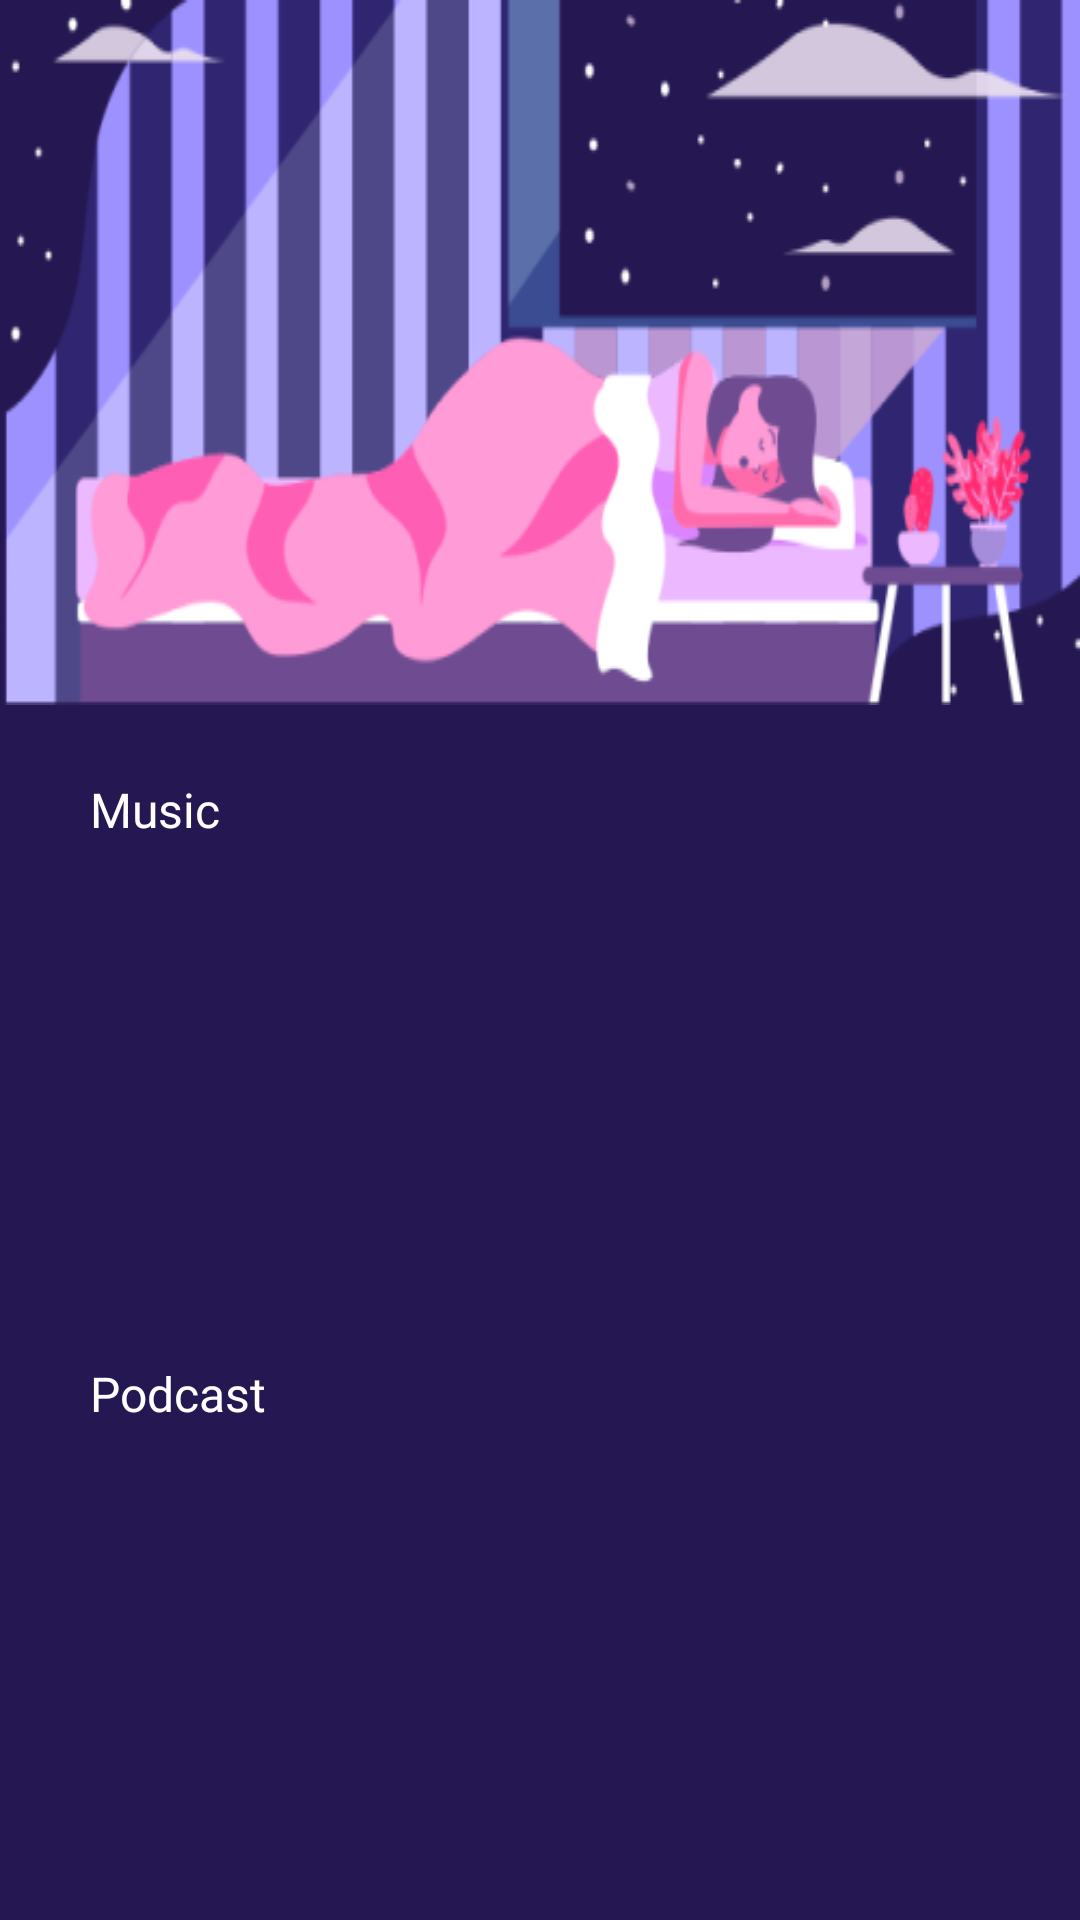

Reconstruct the res/layout file that produces this screen, plus the resources it refers to.
<!-- AndroidManifest.xml: application theme Theme.BetterSleep -->
<!-- res/layout/fragment_home_page.xml -->
<?xml version="1.0" encoding="utf-8"?>
<FrameLayout xmlns:android="http://schemas.android.com/apk/res/android"
    xmlns:tools="http://schemas.android.com/tools"
    android:layout_width="match_parent"
    android:layout_height="match_parent"
    android:scrollbars="none"
    tools:context=".fragments.HomePageFragment">

    <ScrollView
        android:layout_width="match_parent"
        android:layout_height="wrap_content"
        android:background="@android:color/transparent"
        android:scrollbars="none">

        <RelativeLayout
            android:layout_width="match_parent"
            android:background="@color/roxo_escuro"
            android:layout_height="wrap_content"
            tools:context=".HomePage">

            <ImageView
                android:id="@+id/image"
                android:layout_width="wrap_content"
                android:layout_height="wrap_content"
                android:scaleType="fitXY"
                android:src="@drawable/sleep_picture" />

            <TextView
                android:id="@+id/music_title"
                android:layout_width="wrap_content"
                android:layout_height="wrap_content"
                android:layout_below="@id/image"
                android:layout_marginStart="30dp"
                android:layout_marginTop="24dp"
                android:fontFamily="@font/roboto_medium"
                android:text="Music"
                android:textColor="@color/branco"
                android:textSize="16sp" />

            <androidx.recyclerview.widget.RecyclerView
                android:id="@+id/musics"
                android:layout_width="match_parent"
                android:layout_height="163dp"
                android:layout_below="@id/music_title"
                android:layout_marginStart="30dp"
                android:layout_marginTop="5dp"
                android:overScrollMode="never"
                tools:listitem="@layout/main_page_item" />

            <TextView
                android:id="@+id/podcast_title"
                android:layout_width="wrap_content"
                android:layout_height="wrap_content"
                android:layout_below="@id/musics"
                android:layout_marginStart="30dp"
                android:layout_marginTop="5dp"
                android:fontFamily="@font/roboto_medium"
                android:text="Podcast"
                android:textColor="@color/branco"
                android:textSize="16sp" />

            <androidx.recyclerview.widget.RecyclerView
                android:id="@+id/podcasts"
                android:layout_width="match_parent"
                android:layout_height="163dp"
                android:layout_below="@id/podcast_title"
                android:layout_marginStart="30dp"
                android:layout_marginTop="5dp"
                android:overScrollMode="never"
                tools:listitem="@layout/main_page_item" />

            <TextView
                android:id="@+id/categories_title"
                android:layout_width="wrap_content"
                android:layout_height="wrap_content"
                android:layout_below="@id/podcasts"
                android:layout_marginStart="30dp"
                android:layout_marginTop="5dp"
                android:fontFamily="@font/roboto_medium"
                android:text="Categories"
                android:textColor="@color/branco"
                android:textSize="16sp" />

            <GridLayout
                android:layout_width="wrap_content"
                android:layout_height="wrap_content"
                android:layout_below="@id/categories_title"
                android:layout_marginStart="63dp"
                android:layout_marginTop="15dp"
                android:layout_marginBottom="150dp"
                android:columnCount="2"
                android:orientation="horizontal"
                android:rowCount="2">

                <LinearLayout
                    android:layout_width="wrap_content"
                    android:layout_height="wrap_content"
                    android:layout_marginEnd="20dp"
                    android:layout_marginBottom="30dp"
                    android:gravity="center_horizontal"
                    android:orientation="vertical">

                    <ImageView
                        android:id="@+id/image_sleep"
                        android:layout_width="wrap_content"
                        android:layout_height="wrap_content"
                        android:scaleType="fitXY"
                        android:src="@drawable/sleep" />

                    <TextView
                        android:layout_width="wrap_content"
                        android:layout_height="wrap_content"
                        android:layout_marginTop="10dp"
                        android:fontFamily="@font/roboto_medium"
                        android:text="Sleep"
                        android:textColor="@color/branco"
                        android:textSize="16sp" />

                </LinearLayout>

                <LinearLayout
                    android:layout_width="wrap_content"
                    android:layout_height="wrap_content"
                    android:gravity="center_horizontal"
                    android:orientation="vertical">

                    <ImageView
                        android:id="@+id/image_relax"
                        android:layout_width="wrap_content"
                        android:layout_height="wrap_content"
                        android:scaleType="fitXY"
                        android:src="@drawable/relax" />

                    <TextView
                        android:layout_width="wrap_content"
                        android:layout_height="wrap_content"
                        android:layout_marginTop="10dp"
                        android:fontFamily="@font/roboto_medium"
                        android:text="Relax"
                        android:textColor="@color/branco"
                        android:textSize="16sp" />

                </LinearLayout>

                <LinearLayout
                    android:layout_width="wrap_content"
                    android:layout_height="wrap_content"
                    android:gravity="center_horizontal"
                    android:orientation="vertical">

                    <ImageView
                        android:id="@+id/image_ambient"
                        android:layout_width="wrap_content"
                        android:layout_height="wrap_content"
                        android:scaleType="fitXY"
                        android:src="@drawable/ambient" />

                    <TextView
                        android:layout_width="wrap_content"
                        android:layout_height="wrap_content"
                        android:layout_marginTop="10dp"
                        android:fontFamily="@font/roboto_medium"
                        android:text="Ambient"
                        android:textColor="@color/branco"
                        android:textSize="16sp" />

                </LinearLayout>

                <LinearLayout
                    android:layout_width="wrap_content"
                    android:layout_height="wrap_content"
                    android:gravity="center_horizontal"
                    android:orientation="vertical">

                    <ImageView
                        android:id="@+id/image_meditation"
                        android:layout_width="wrap_content"
                        android:layout_height="wrap_content"
                        android:scaleType="fitXY"
                        android:src="@drawable/meditation" />

                    <TextView
                        android:layout_width="wrap_content"
                        android:layout_height="wrap_content"
                        android:layout_marginTop="10dp"
                        android:fontFamily="@font/roboto_medium"
                        android:text="Meditation"
                        android:textColor="@color/branco"
                        android:textSize="16sp" />

                </LinearLayout>

            </GridLayout>

        </RelativeLayout>

    </ScrollView>

</FrameLayout>
<!-- res/layout/main_page_item.xml (included above) -->
<?xml version="1.0" encoding="utf-8"?>
<RelativeLayout xmlns:android="http://schemas.android.com/apk/res/android"
    android:layout_width="135dp"
    android:layout_height="163dp"
    android:layout_marginEnd="11dp"
    xmlns:app="http://schemas.android.com/apk/res-auto"
    app:cardCornerRadius="25dp">

    <androidx.cardview.widget.CardView
        android:layout_width="132dp"
        android:layout_height="143dp"
        app:cardElevation="5dp"
        app:cardBackgroundColor="@color/roxo_escuro"
        android:layout_marginHorizontal="4dp"
        android:layout_centerVertical="true"
        app:cardCornerRadius="25dp">

        <RelativeLayout
            android:layout_width="match_parent"
            android:layout_height="match_parent"
            android:background="#2F2570">

            <ImageView
                android:id="@+id/rv_image"
                android:layout_width="match_parent"
                android:layout_height="match_parent"
                android:layout_alignParentTop="true"
                android:scaleType="fitStart"/>

            <TextView
                android:id="@+id/rv_text"
                android:layout_width="match_parent"
                android:layout_height="43dp"
                android:fontFamily="@font/roboto_medium"
                android:background="#2F2570"
                android:gravity="center"
                android:layout_alignParentBottom="true"
                android:textAlignment="center"
                android:textColor="@color/branco"
                android:textSize="16sp" />



        </RelativeLayout>

    </androidx.cardview.widget.CardView>



</RelativeLayout>
<!-- resources referenced by this layout -->
<resources>
  <color name="branco">#FFFFFF</color>
  <color name="roxo_escuro">#251751</color>
  <!-- drawable ambient: png bitmap (drawable, 11381 bytes) -->
  <!-- drawable meditation: png bitmap (drawable, 11557 bytes) -->
  <!-- drawable relax: png bitmap (drawable, 8244 bytes) -->
  <!-- drawable sleep: png bitmap (drawable, 11739 bytes) -->
  <!-- drawable sleep_picture: png bitmap (drawable, 33844 bytes) -->
  <style name="Theme.BetterSleep" parent="Theme.MaterialComponents.Light.NoActionBar">
          
          <item name="colorPrimary">@color/azul</item>
          <item name="colorPrimaryVariant">@color/roxo_claro</item>
          <item name="colorOnPrimary">@color/branco</item>
  
          <item name="android:windowTranslucentStatus">true</item>
          <item name="android:windowTranslucentNavigation">true</item>
          <item name="android:windowNoTitle">true</item>
          <item name="android:windowActionBar">false</item>
          <item name="android:statusBarColor">@color/translucida</item>
          <item name="android:navigationBarColor">@color/translucida</item>
      </style>
  <color name="azul">#3828B7</color>
  <color name="roxo_claro">#6960AF</color>
  <color name="translucida">#80000000</color>
</resources>
